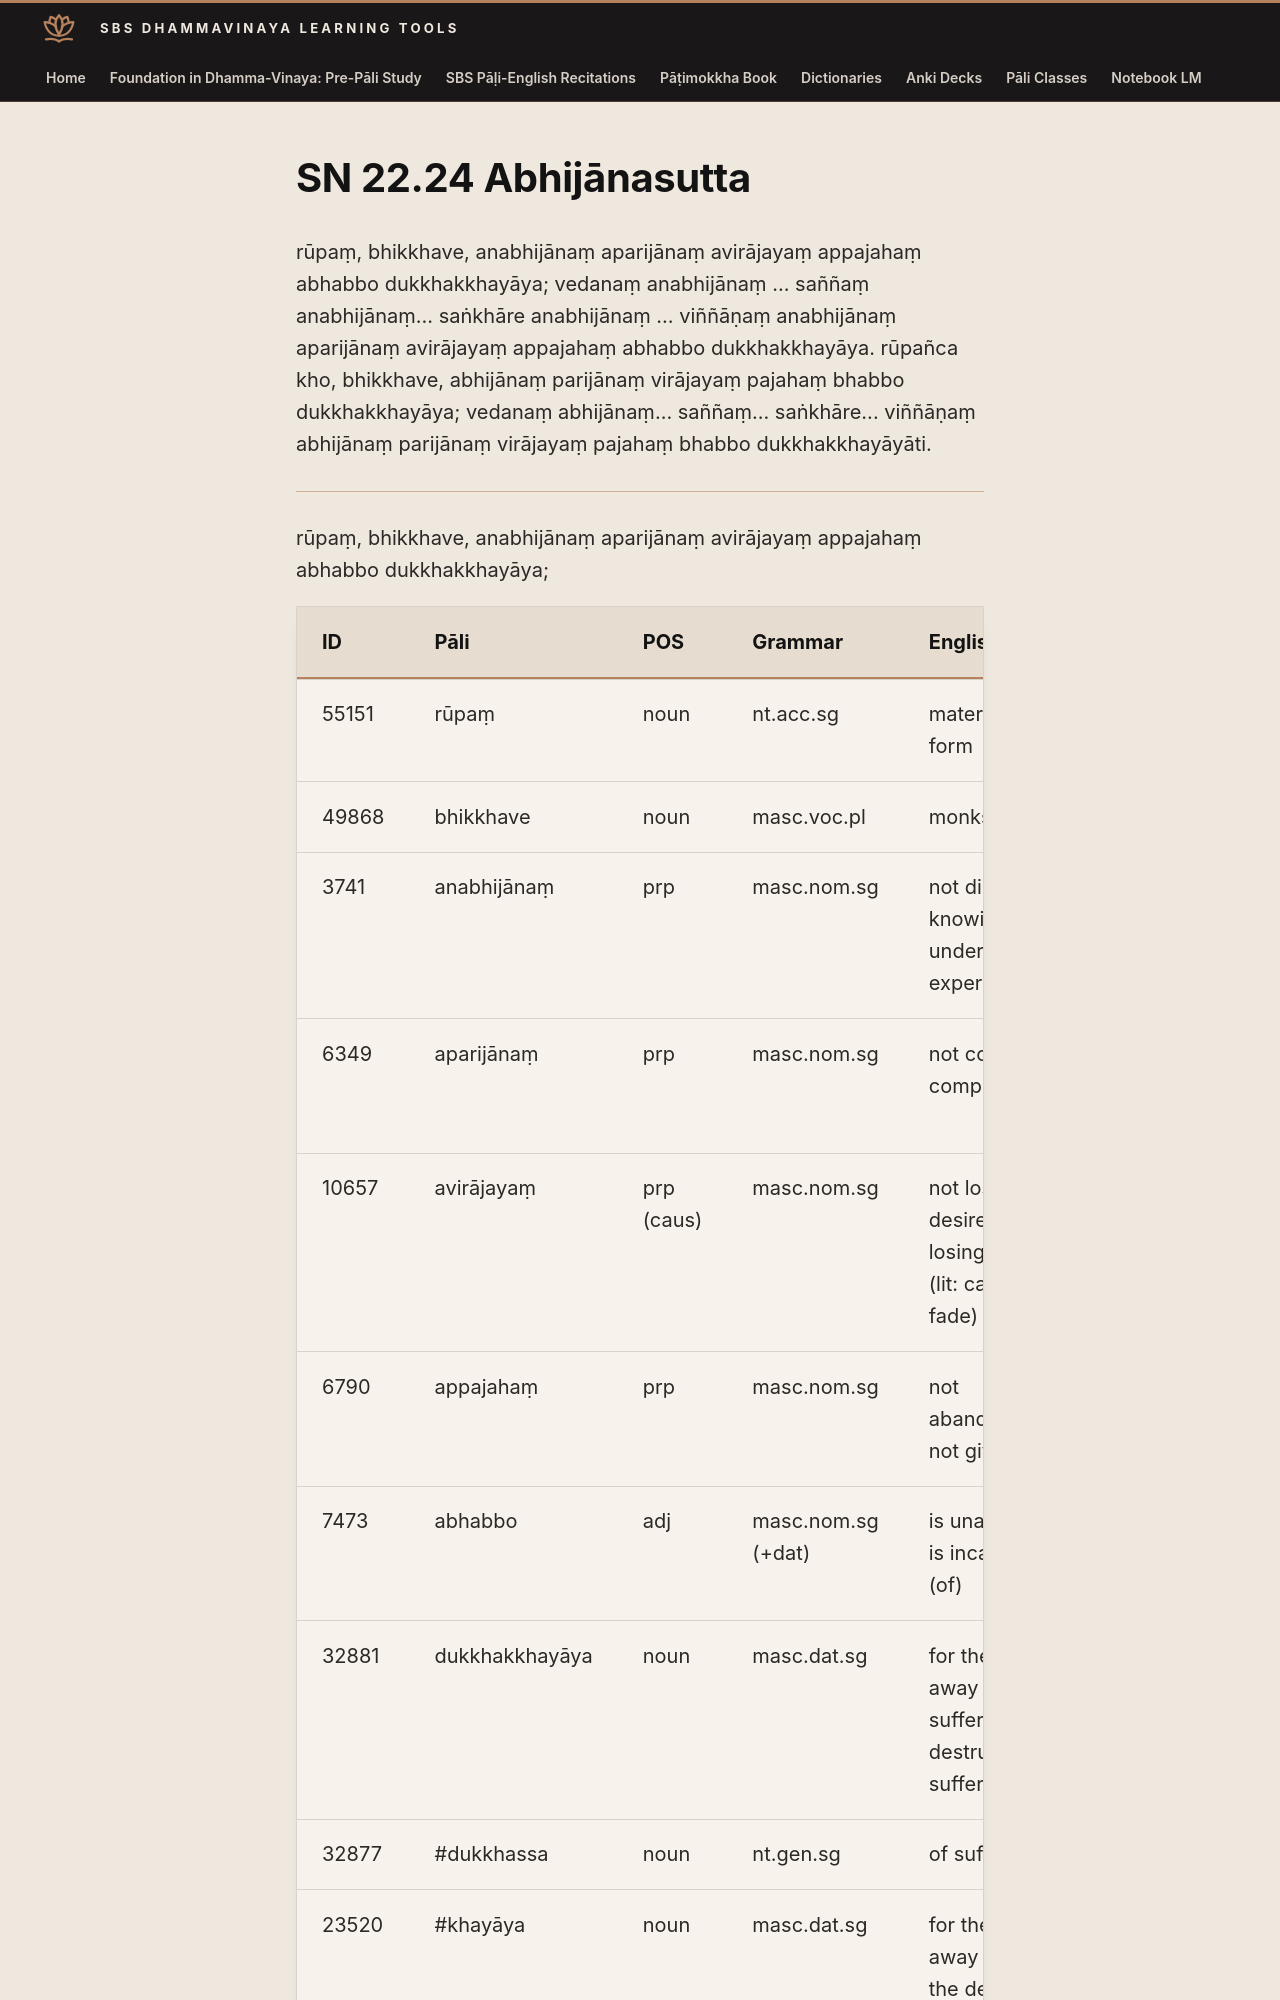

repository: sasanarakkha/study-tools · page: 6-pali-class/suttas/sn-22/22-24/index.html · generator: mkdocs

# SN 22.24 Abhijānasutta

rūpaṃ, bhikkhave, anabhijānaṃ aparijānaṃ avirājayaṃ appajahaṃ abhabbo dukkhakkhayāya; vedanaṃ anabhijānaṃ … saññaṃ anabhijānaṃ... saṅkhāre anabhijānaṃ … viññāṇaṃ anabhijānaṃ aparijānaṃ avirājayaṃ appajahaṃ abhabbo dukkhakkhayāya. rūpañca kho, bhikkhave, abhijānaṃ parijānaṃ virājayaṃ pajahaṃ bhabbo dukkhakkhayāya; vedanaṃ abhijānaṃ... saññaṃ... saṅkhāre... viññāṇaṃ abhijānaṃ parijānaṃ virājayaṃ pajahaṃ bhabbo dukkhakkhayāyāti.

---

rūpaṃ, bhikkhave, anabhijānaṃ aparijānaṃ avirājayaṃ appajahaṃ abhabbo dukkhakkhayāya;

| ID | Pāli | POS | Grammar | English | Construction |
| --- | --- | --- | --- | --- | --- |
| 55151 | rūpaṃ | noun | nt.acc.sg | materiality; form | |
| 49868 | bhikkhave | noun | masc.voc.pl | monks | |
| 3741 | anabhijānaṃ | prp | masc.nom.sg | not directly knowing; not understanding experientially | na + abhi + √ñā + nā + nta |
| 6349 | aparijānaṃ | prp | masc.nom.sg | not completely comprehending | na + pari + √ñā + nā + nta |
| 10657 | avirājayaṃ | prp (caus) | masc.nom.sg | not losing desire (for); losing interest (lit: causing to fade) | na + vi + √raj + \*aya + nta |
| 6790 | appajahaṃ | prp | masc.nom.sg | not abandoning; not giving up | na + pa + √hā + a + nta |
| 7473 | abhabbo | adj | masc.nom.sg (+dat) | is unable (of); is incapable (of) | |
| 32881 | dukkhakkhayāya | noun | masc.dat.sg | for the wearing away of suffering; destruction of suffering | chaṭṭhī tappurisa |
| 32877 | \#dukkhassa | noun | nt.gen.sg | of suffering | |
| 23520 | \#khayāya | noun | masc.dat.sg | for the wearing away (of); for the destruction (of) | |
